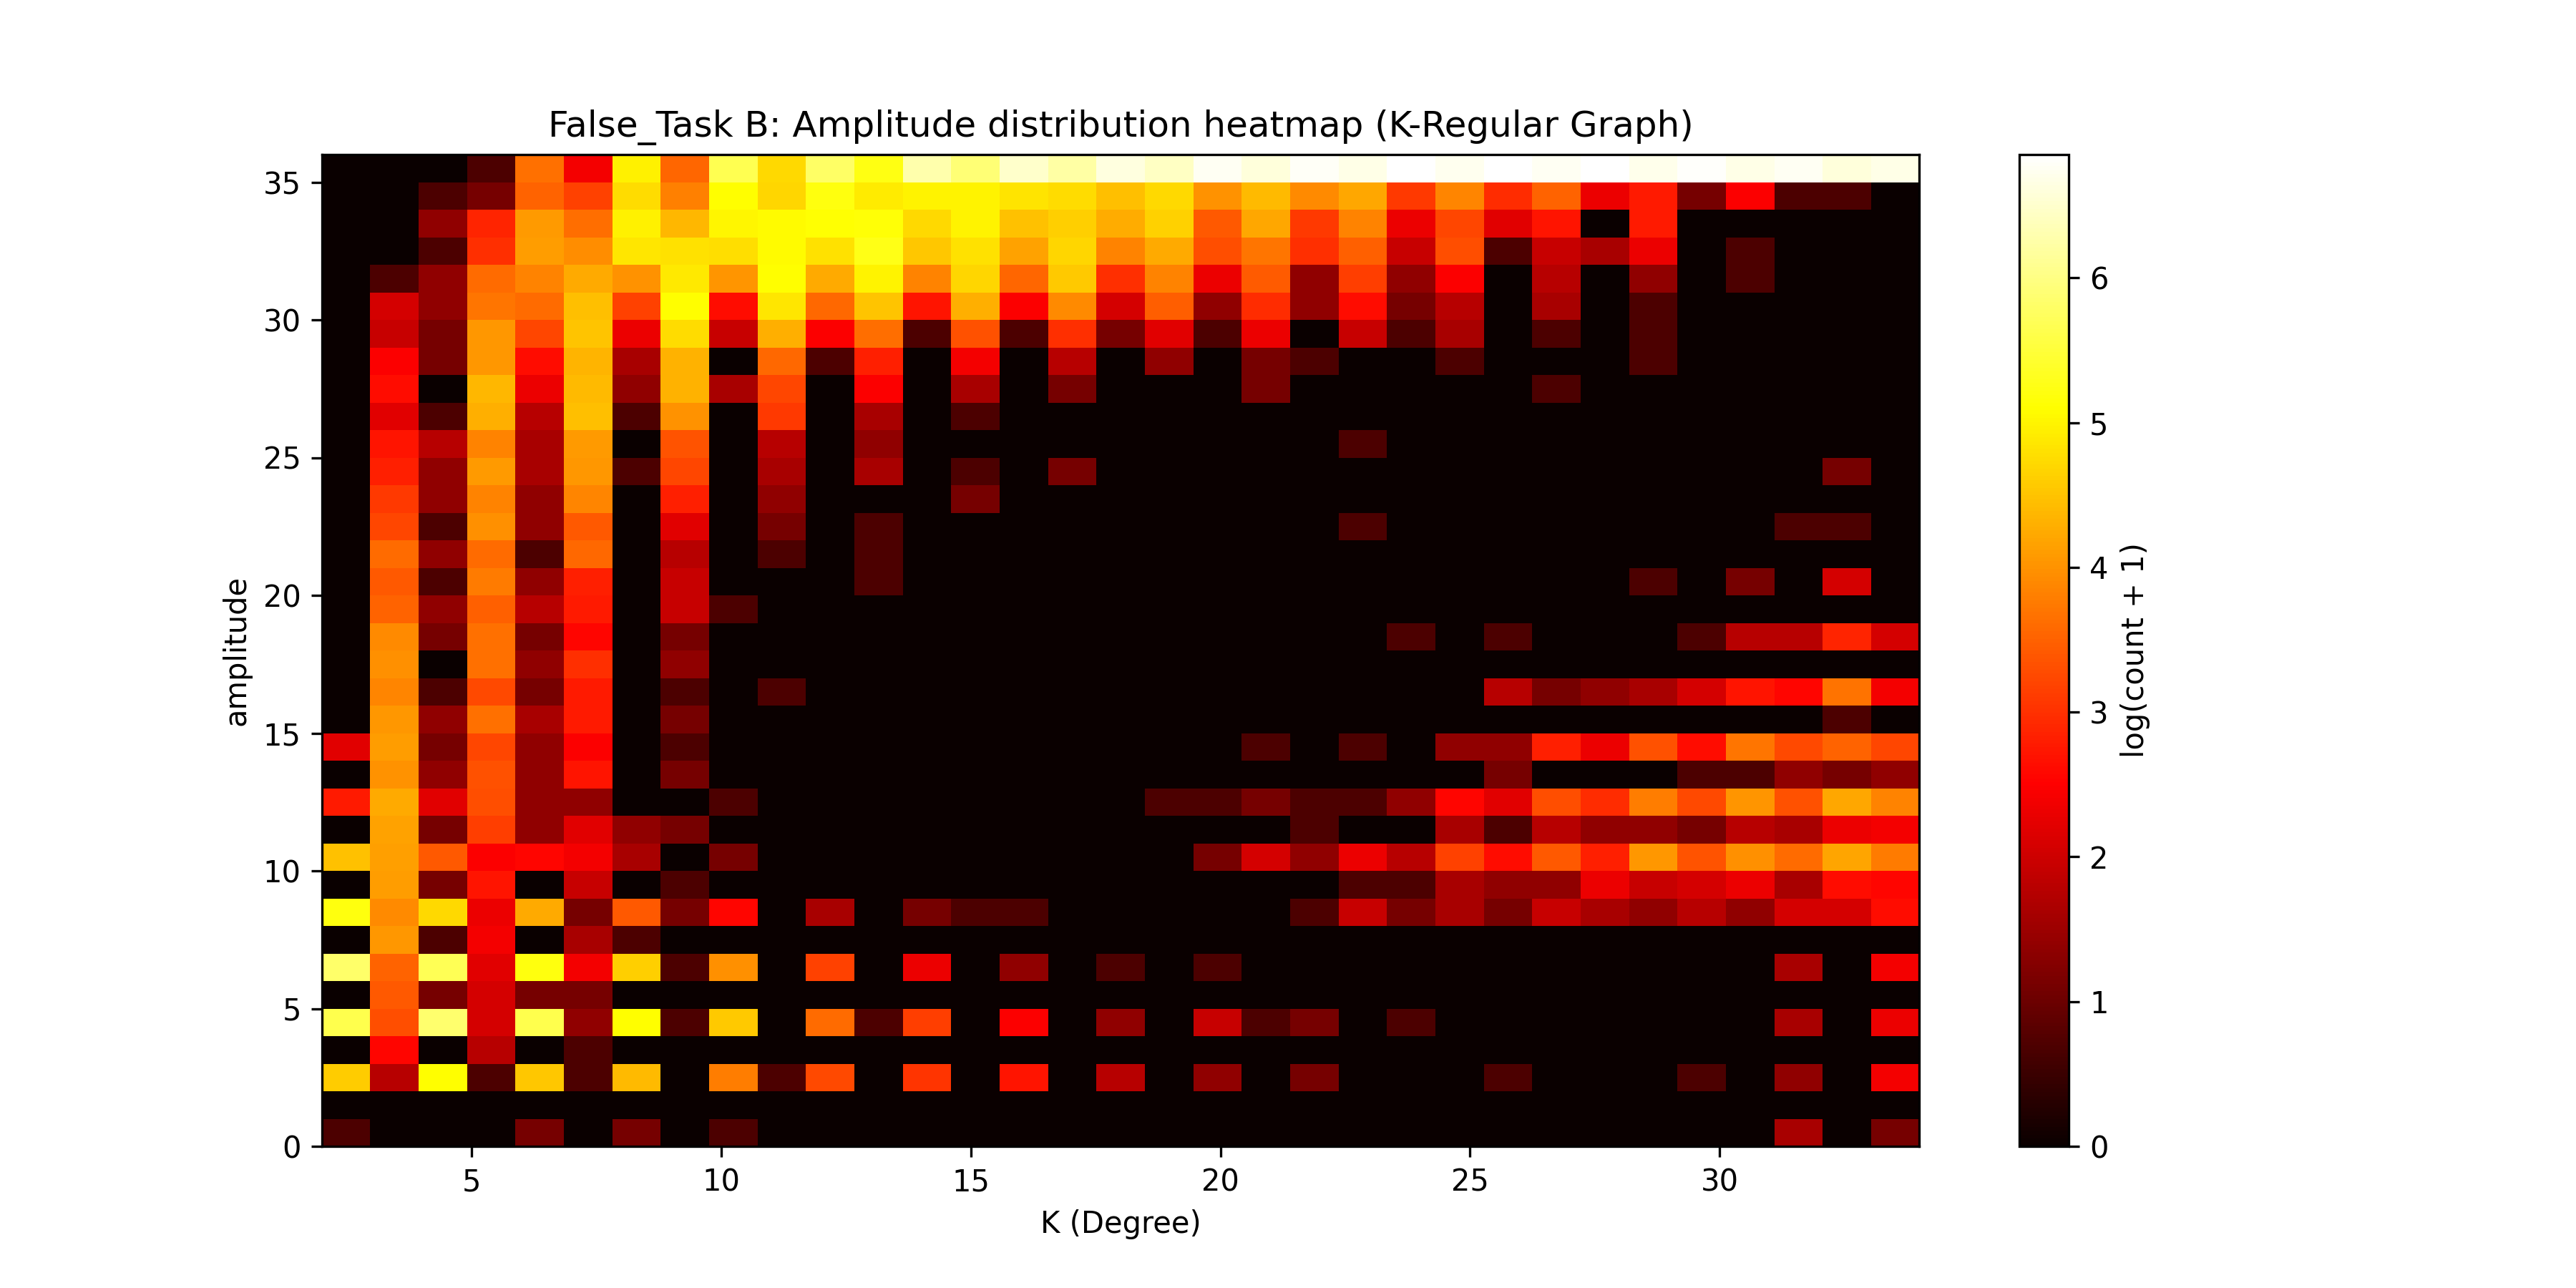

The file beside this chart, header and first rows:
amplitude_bin; 2; 3; 4; 5; 6; 7; 8; 9; 10; 11; 12; 13; 14; 15; 16; 17; 18; 19; 20; 21; 22; 23; 24
35; 0.0; 0.0; 0.0; 1.0; 38.0; 10.0; 141.0; 34.0; 287.0; 112.0; 330.0; 185.0; 533.0; 360.0; 651.0; 503.0; 762.0; 627.0; 865.0; 740.0; 894.0; 795.0; 945.0
34; 0.0; 0.0; 1.0; 2.0; 33.0; 23.0; 114.0; 44.0; 161.0; 108.0; 179.0; 135.0; 147.0; 145.0; 123.0; 114.0; 86.0; 112.0; 54.0; 81.0; 49.0; 67.0; 21.0
33; 0.0; 0.0; 3.0; 17.0; 58.0; 37.0; 141.0; 78.0; 150.0; 159.0; 166.0; 174.0; 113.0; 146.0; 88.0; 100.0; 70.0; 103.0; 29.0; 67.0; 21.0; 45.0; 9.0
32; 0.0; 0.0; 1.0; 19.0; 60.0; 51.0; 127.0; 121.0; 118.0; 159.0; 121.0; 191.0; 93.0; 121.0; 63.0; 109.0; 45.0; 69.0; 26.0; 40.0; 19.0; 32.0; 6.0
31; 0.0; 1.0; 3.0; 36.0; 45.0; 69.0; 54.0; 132.0; 55.0; 165.0; 69.0; 146.0; 46.0; 109.0; 34.0; 96.0; 19.0; 46.0; 9.0; 30.0; 3.0; 22.0; 3.0
30; 0.0; 7.0; 3.0; 40.0; 36.0; 85.0; 23.0; 163.0; 13.0; 128.0; 35.0; 90.0; 14.0; 73.0; 11.0; 50.0; 7.0; 31.0; 3.0; 18.0; 3.0; 13.0; 2.0
29; 0.0; 6.0; 2.0; 56.0; 24.0; 90.0; 9.0; 116.0; 6.0; 72.0; 11.0; 37.0; 1.0; 27.0; 1.0; 19.0; 2.0; 8.0; 1.0; 9.0; 0.0; 6.0; 1.0
28; 0.0; 11.0; 2.0; 56.0; 13.0; 77.0; 4.0; 74.0; 0.0; 35.0; 1.0; 16.0; 0.0; 10.0; 0.0; 5.0; 0.0; 3.0; 0.0; 2.0; 1.0; 0.0; 0.0
27; 0.0; 13.0; 0.0; 79.0; 9.0; 81.0; 3.0; 74.0; 4.0; 24.0; 0.0; 11.0; 0.0; 4.0; 0.0; 2.0; 0.0; 0.0; 0.0; 2.0; 0.0; 0.0; 0.0
26; 0.0; 8.0; 1.0; 73.0; 5.0; 85.0; 1.0; 53.0; 0.0; 21.0; 0.0; 4.0; 0.0; 1.0; 0.0; 0.0; 0.0; 0.0; 0.0; 0.0; 0.0; 0.0; 0.0
25; 0.0; 14.0; 5.0; 45.0; 4.0; 58.0; 0.0; 28.0; 0.0; 5.0; 0.0; 3.0; 0.0; 0.0; 0.0; 0.0; 0.0; 0.0; 0.0; 0.0; 0.0; 1.0; 0.0
24; 0.0; 16.0; 3.0; 59.0; 4.0; 56.0; 1.0; 24.0; 0.0; 4.0; 0.0; 4.0; 0.0; 1.0; 0.0; 2.0; 0.0; 0.0; 0.0; 0.0; 0.0; 0.0; 0.0
23; 0.0; 21.0; 3.0; 45.0; 3.0; 47.0; 0.0; 16.0; 0.0; 3.0; 0.0; 0.0; 0.0; 2.0; 0.0; 0.0; 0.0; 0.0; 0.0; 0.0; 0.0; 0.0; 0.0
22; 0.0; 24.0; 1.0; 52.0; 3.0; 29.0; 0.0; 8.0; 0.0; 2.0; 0.0; 1.0; 0.0; 0.0; 0.0; 0.0; 0.0; 0.0; 0.0; 0.0; 0.0; 1.0; 0.0
21; 0.0; 36.0; 3.0; 36.0; 1.0; 35.0; 0.0; 5.0; 0.0; 1.0; 0.0; 1.0; 0.0; 0.0; 0.0; 0.0; 0.0; 0.0; 0.0; 0.0; 0.0; 0.0; 0.0
20; 0.0; 29.0; 1.0; 42.0; 3.0; 16.0; 0.0; 6.0; 0.0; 0.0; 0.0; 1.0; 0.0; 0.0; 0.0; 0.0; 0.0; 0.0; 0.0; 0.0; 0.0; 0.0; 0.0
19; 0.0; 33.0; 3.0; 32.0; 5.0; 15.0; 0.0; 6.0; 1.0; 0.0; 0.0; 0.0; 0.0; 0.0; 0.0; 0.0; 0.0; 0.0; 0.0; 0.0; 0.0; 0.0; 0.0
18; 0.0; 49.0; 2.0; 38.0; 2.0; 12.0; 0.0; 2.0; 0.0; 0.0; 0.0; 0.0; 0.0; 0.0; 0.0; 0.0; 0.0; 0.0; 0.0; 0.0; 0.0; 0.0; 1.0
17; 0.0; 52.0; 0.0; 38.0; 3.0; 19.0; 0.0; 3.0; 0.0; 0.0; 0.0; 0.0; 0.0; 0.0; 0.0; 0.0; 0.0; 0.0; 0.0; 0.0; 0.0; 0.0; 0.0
16; 0.0; 47.0; 1.0; 25.0; 2.0; 15.0; 0.0; 1.0; 0.0; 1.0; 0.0; 0.0; 0.0; 0.0; 0.0; 0.0; 0.0; 0.0; 0.0; 0.0; 0.0; 0.0; 0.0
15; 0.0; 56.0; 3.0; 38.0; 4.0; 15.0; 0.0; 2.0; 0.0; 0.0; 0.0; 0.0; 0.0; 0.0; 0.0; 0.0; 0.0; 0.0; 0.0; 0.0; 0.0; 0.0; 0.0
14; 8.0; 60.0; 2.0; 24.0; 3.0; 11.0; 0.0; 1.0; 0.0; 0.0; 0.0; 0.0; 0.0; 0.0; 0.0; 0.0; 0.0; 0.0; 0.0; 1.0; 0.0; 1.0; 0.0
13; 0.0; 54.0; 3.0; 27.0; 3.0; 14.0; 0.0; 2.0; 0.0; 0.0; 0.0; 0.0; 0.0; 0.0; 0.0; 0.0; 0.0; 0.0; 0.0; 0.0; 0.0; 0.0; 0.0
12; 15.0; 68.0; 8.0; 26.0; 3.0; 3.0; 0.0; 0.0; 1.0; 0.0; 0.0; 0.0; 0.0; 0.0; 0.0; 0.0; 0.0; 1.0; 1.0; 2.0; 1.0; 1.0; 3.0
11; 0.0; 63.0; 2.0; 22.0; 3.0; 8.0; 3.0; 2.0; 0.0; 0.0; 0.0; 0.0; 0.0; 0.0; 0.0; 0.0; 0.0; 0.0; 0.0; 0.0; 1.0; 0.0; 0.0
10; 87.0; 62.0; 29.0; 11.0; 12.0; 10.0; 4.0; 0.0; 2.0; 0.0; 0.0; 0.0; 0.0; 0.0; 0.0; 0.0; 0.0; 0.0; 2.0; 7.0; 3.0; 9.0; 5.0
9; 0.0; 60.0; 2.0; 14.0; 0.0; 6.0; 0.0; 1.0; 0.0; 0.0; 0.0; 0.0; 0.0; 0.0; 0.0; 0.0; 0.0; 0.0; 0.0; 0.0; 0.0; 1.0; 1.0
8; 182.0; 49.0; 113.0; 9.0; 69.0; 2.0; 29.0; 2.0; 12.0; 0.0; 4.0; 0.0; 2.0; 1.0; 1.0; 0.0; 0.0; 0.0; 0.0; 0.0; 1.0; 6.0; 2.0
7; 0.0; 56.0; 1.0; 10.0; 0.0; 4.0; 1.0; 0.0; 0.0; 0.0; 0.0; 0.0; 0.0; 0.0; 0.0; 0.0; 0.0; 0.0; 0.0; 0.0; 0.0; 0.0; 0.0
6; 333.0; 33.0; 292.0; 8.0; 179.0; 10.0; 100.0; 1.0; 52.0; 0.0; 23.0; 0.0; 9.0; 0.0; 3.0; 0.0; 1.0; 0.0; 1.0; 0.0; 0.0; 0.0; 0.0
5; 0.0; 29.0; 2.0; 7.0; 2.0; 2.0; 0.0; 0.0; 0.0; 0.0; 0.0; 0.0; 0.0; 0.0; 0.0; 0.0; 0.0; 0.0; 0.0; 0.0; 0.0; 0.0; 0.0
4; 276.0; 26.0; 344.0; 7.0; 276.0; 3.0; 162.0; 1.0; 94.0; 0.0; 36.0; 1.0; 22.0; 0.0; 11.0; 0.0; 3.0; 0.0; 6.0; 1.0; 2.0; 0.0; 1.0
3; 0.0; 12.0; 0.0; 5.0; 0.0; 1.0; 0.0; 0.0; 0.0; 0.0; 0.0; 0.0; 0.0; 0.0; 0.0; 0.0; 0.0; 0.0; 0.0; 0.0; 0.0; 0.0; 0.0
2; 98.0; 5.0; 161.0; 1.0; 93.0; 1.0; 81.0; 0.0; 43.0; 1.0; 25.0; 0.0; 20.0; 0.0; 14.0; 0.0; 5.0; 0.0; 3.0; 0.0; 2.0; 0.0; 0.0
1; 0.0; 0.0; 0.0; 0.0; 0.0; 0.0; 0.0; 0.0; 0.0; 0.0; 0.0; 0.0; 0.0; 0.0; 0.0; 0.0; 0.0; 0.0; 0.0; 0.0; 0.0; 0.0; 0.0
0; 1.0; 0.0; 0.0; 0.0; 2.0; 0.0; 2.0; 0.0; 1.0; 0.0; 0.0; 0.0; 0.0; 0.0; 0.0; 0.0; 0.0; 0.0; 0.0; 0.0; 0.0; 0.0; 0.0
